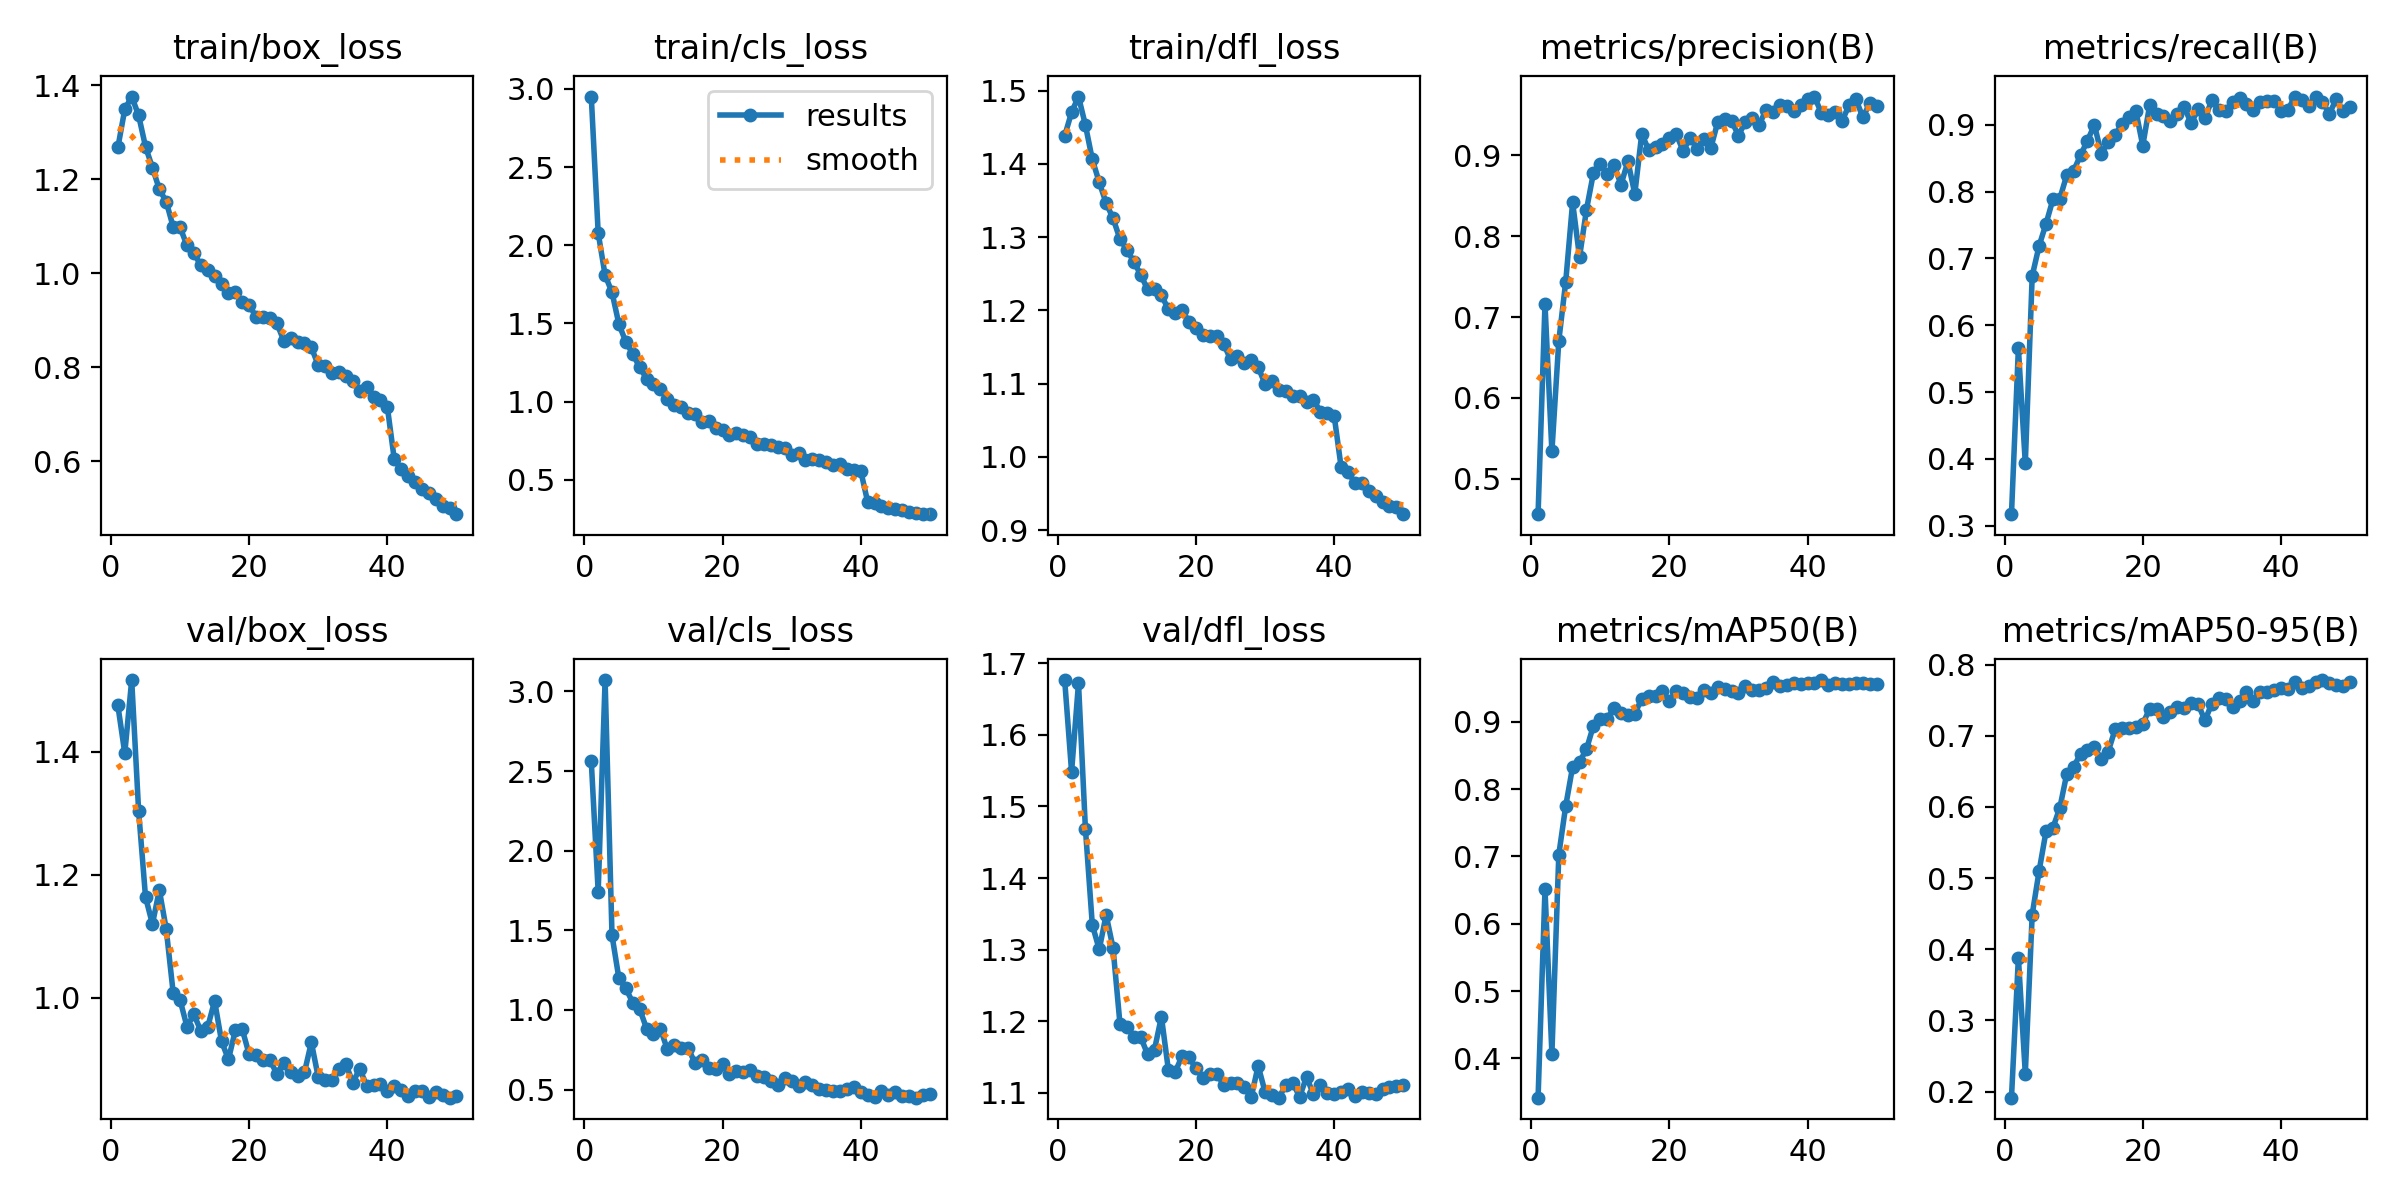

Data behind this chart, as committed beside it:
epoch, time, train/box_loss, train/cls_loss, train/dfl_loss, metrics/precision(B), metrics/recall(B), metrics/mAP50(B), metrics/mAP50-95(B), val/box_loss, val/cls_loss, val/dfl_loss, lr/pg0, lr/pg1, lr/pg2
1, 129.5, 1.268, 2.951, 1.438, 0.4561, 0.3172, 0.3416, 0.1914, 1.475, 2.562, 1.677, 0.0004752, 0.0004752, 0.0004752
2, 555.1, 1.348, 2.079, 1.47, 0.7164, 0.5657, 0.6512, 0.3882, 1.397, 1.743, 1.549, 0.0009326, 0.0009326, 0.0009326
3, 630.8, 1.376, 1.809, 1.492, 0.5338, 0.3934, 0.4069, 0.2253, 1.516, 3.072, 1.672, 0.001371, 0.001371, 0.001371
4, 705.9, 1.336, 1.699, 1.453, 0.6707, 0.674, 0.7026, 0.4488, 1.304, 1.469, 1.469, 0.001344, 0.001344, 0.001344
5, 781.6, 1.269, 1.496, 1.406, 0.7437, 0.719, 0.7749, 0.5101, 1.164, 1.198, 1.335, 0.001316, 0.001316, 0.001316
6, 856.5, 1.224, 1.383, 1.375, 0.8419, 0.752, 0.8331, 0.5658, 1.12, 1.136, 1.3, 0.001288, 0.001288, 0.001288
7, 931.3, 1.179, 1.306, 1.346, 0.7742, 0.7885, 0.8405, 0.5707, 1.175, 1.046, 1.349, 0.001259, 0.001259, 0.001259
8, 1006, 1.152, 1.22, 1.326, 0.8327, 0.7898, 0.8589, 0.5989, 1.112, 1.007, 1.302, 0.001231, 0.001231, 0.001231
9, 1134, 1.099, 1.148, 1.297, 0.8777, 0.8248, 0.8938, 0.6464, 1.009, 0.8836, 1.197, 0.001203, 0.001203, 0.001203
10, 1211, 1.098, 1.115, 1.283, 0.8893, 0.8314, 0.9035, 0.6566, 0.9966, 0.852, 1.192, 0.001174, 0.001174, 0.001174
11, 1287, 1.059, 1.081, 1.266, 0.877, 0.8549, 0.9046, 0.6744, 0.9533, 0.882, 1.178, 0.001146, 0.001146, 0.001146
12, 1363, 1.042, 1.02, 1.249, 0.8881, 0.8763, 0.9209, 0.6799, 0.9732, 0.754, 1.178, 0.001118, 0.001118, 0.001118
13, 1439, 1.017, 0.9794, 1.229, 0.8638, 0.9, 0.9136, 0.6844, 0.9466, 0.7832, 1.154, 0.001089, 0.001089, 0.001089
14, 1514, 1.007, 0.9668, 1.229, 0.8927, 0.8571, 0.9093, 0.6668, 0.9528, 0.7608, 1.16, 0.001061, 0.001061, 0.001061
15, 1590, 0.9938, 0.9273, 1.22, 0.8525, 0.8738, 0.9121, 0.6779, 0.995, 0.7622, 1.206, 0.001033, 0.001033, 0.001033
16, 1667, 0.9774, 0.9211, 1.202, 0.9265, 0.8853, 0.9339, 0.7091, 0.9297, 0.6673, 1.132, 0.001005, 0.001005, 0.001005
17, 1744, 0.9582, 0.8725, 1.196, 0.9069, 0.9009, 0.9384, 0.7108, 0.9001, 0.6865, 1.129, 0.0009763, 0.0009763, 0.0009763
18, 1821, 0.9593, 0.876, 1.2, 0.9107, 0.9123, 0.9378, 0.7106, 0.9475, 0.6362, 1.151, 0.000948, 0.000948, 0.000948
19, 1897, 0.939, 0.8326, 1.184, 0.9138, 0.9209, 0.9451, 0.7125, 0.9491, 0.6325, 1.149, 0.0009197, 0.0009197, 0.0009197
20, 1974, 0.9328, 0.8208, 1.176, 0.9209, 0.8689, 0.9304, 0.7169, 0.9081, 0.6601, 1.134, 0.0008914, 0.0008914, 0.0008914
21, 2066, 0.9072, 0.7886, 1.166, 0.9266, 0.9296, 0.9464, 0.738, 0.9066, 0.6005, 1.121, 0.0008631, 0.0008631, 0.0008631
22, 2141, 0.9064, 0.8015, 1.165, 0.9051, 0.9163, 0.9431, 0.7374, 0.8993, 0.6197, 1.126, 0.0008348, 0.0008348, 0.0008348
23, 2216, 0.9045, 0.7859, 1.166, 0.9221, 0.9139, 0.9361, 0.7265, 0.8991, 0.6089, 1.127, 0.0008065, 0.0008065, 0.0008065
24, 2291, 0.8939, 0.7724, 1.154, 0.9083, 0.9055, 0.9345, 0.7337, 0.877, 0.6213, 1.111, 0.0007782, 0.0007782, 0.0007782
25, 2367, 0.857, 0.7306, 1.133, 0.9205, 0.9157, 0.9471, 0.7404, 0.8946, 0.5871, 1.114, 0.0007499, 0.0007499, 0.0007499
26, 2442, 0.8628, 0.7274, 1.138, 0.9093, 0.9273, 0.9419, 0.739, 0.8804, 0.579, 1.113, 0.0007216, 0.0007216, 0.0007216
27, 2517, 0.853, 0.7208, 1.128, 0.9413, 0.9022, 0.9522, 0.7462, 0.8734, 0.5535, 1.108, 0.0006934, 0.0006934, 0.0006934
28, 2593, 0.8519, 0.7103, 1.132, 0.9451, 0.9234, 0.9486, 0.7446, 0.8791, 0.5263, 1.094, 0.0006651, 0.0006651, 0.0006651
29, 2669, 0.8423, 0.7055, 1.123, 0.9429, 0.911, 0.9463, 0.7217, 0.9278, 0.5744, 1.138, 0.0006368, 0.0006368, 0.0006368
30, 2744, 0.8045, 0.6618, 1.099, 0.9246, 0.9365, 0.9434, 0.7454, 0.8711, 0.5524, 1.101, 0.0006085, 0.0006085, 0.0006085
31, 2820, 0.8034, 0.6723, 1.104, 0.9416, 0.9217, 0.9527, 0.7538, 0.8664, 0.5212, 1.097, 0.0005802, 0.0005802, 0.0005802
32, 2895, 0.7883, 0.6298, 1.092, 0.946, 0.9208, 0.9475, 0.7524, 0.8662, 0.5492, 1.093, 0.0005519, 0.0005519, 0.0005519
33, 2977, 0.7894, 0.634, 1.09, 0.9379, 0.9345, 0.9477, 0.7403, 0.8838, 0.5299, 1.111, 0.0005236, 0.0005236, 0.0005236
34, 3052, 0.7817, 0.6279, 1.083, 0.9566, 0.9399, 0.9505, 0.7496, 0.892, 0.5026, 1.114, 0.0004953, 0.0004953, 0.0004953
35, 3127, 0.7709, 0.6176, 1.083, 0.9541, 0.9318, 0.9587, 0.761, 0.8626, 0.4971, 1.094, 0.000467, 0.000467, 0.000467
36, 3201, 0.7495, 0.5961, 1.074, 0.962, 0.922, 0.9537, 0.7483, 0.8849, 0.4886, 1.122, 0.0004387, 0.0004387, 0.0004387
37, 3276, 0.7579, 0.6013, 1.078, 0.9608, 0.9336, 0.9548, 0.7614, 0.8574, 0.491, 1.098, 0.0004104, 0.0004104, 0.0004104
38, 3351, 0.7374, 0.5685, 1.062, 0.9555, 0.9364, 0.9573, 0.7611, 0.8591, 0.506, 1.111, 0.0003821, 0.0003821, 0.0003821
39, 3427, 0.7306, 0.5612, 1.06, 0.9619, 0.9358, 0.9566, 0.7639, 0.8602, 0.5144, 1.099, 0.0003538, 0.0003538, 0.0003538
40, 3502, 0.7154, 0.5565, 1.056, 0.9696, 0.9215, 0.9582, 0.7669, 0.8481, 0.4831, 1.098, 0.0003255, 0.0003255, 0.0003255
41, 3591, 0.6044, 0.3591, 0.9863, 0.9728, 0.9222, 0.957, 0.766, 0.8574, 0.4674, 1.101, 0.0002972, 0.0002972, 0.0002972
42, 3666, 0.5835, 0.3501, 0.9789, 0.9523, 0.9424, 0.9619, 0.776, 0.8499, 0.4564, 1.105, 0.0002689, 0.0002689, 0.0002689
43, 3740, 0.5681, 0.3356, 0.9646, 0.9499, 0.9376, 0.9538, 0.7675, 0.8411, 0.4932, 1.095, 0.0002406, 0.0002406, 0.0002406
44, 3814, 0.5561, 0.3222, 0.9644, 0.9543, 0.9276, 0.9572, 0.7705, 0.8491, 0.4681, 1.102, 0.0002123, 0.0002123, 0.0002123
45, 3888, 0.541, 0.3141, 0.9527, 0.9426, 0.9422, 0.9563, 0.7754, 0.8482, 0.484, 1.1, 0.0001841, 0.0001841, 0.0001841
46, 3963, 0.5332, 0.3057, 0.9468, 0.9621, 0.9343, 0.9554, 0.7784, 0.8394, 0.4571, 1.098, 0.0001558, 0.0001558, 0.0001558
47, 4037, 0.5205, 0.2932, 0.938, 0.9693, 0.9168, 0.9575, 0.7747, 0.8468, 0.4611, 1.105, 0.0001275, 0.0001275, 0.0001275
48, 4111, 0.5059, 0.2889, 0.9335, 0.9472, 0.9385, 0.957, 0.7709, 0.8425, 0.4493, 1.107, 9.91726e-05, 9.91726e-05, 9.91726e-05
49, 4186, 0.5017, 0.2828, 0.9309, 0.9644, 0.9203, 0.9562, 0.7704, 0.838, 0.4636, 1.109, 7.08784e-05, 7.08784e-05, 7.08784e-05
50, 4260, 0.4879, 0.281, 0.9217, 0.9609, 0.9269, 0.9563, 0.7761, 0.8402, 0.4697, 1.111, 4.25842e-05, 4.25842e-05, 4.25842e-05
